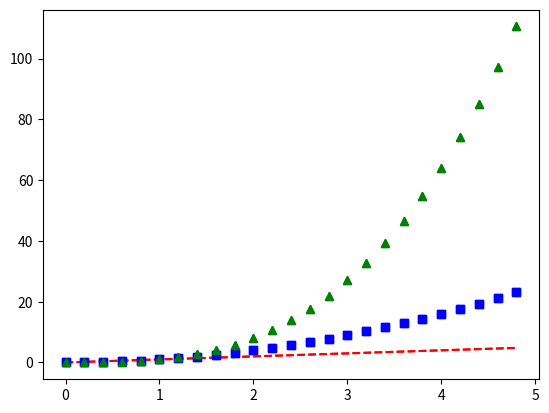

This chart was generated by the following Python code:
#%%
import matplotlib.pyplot as plt
import numpy as np
from numpy.core.defchararray import replace

t = np.arange(0. , 5, .2)
plt.plot(t, t, 'r--', t, t**2, 'bs', t, t**3, 'g^')
plt.show()
# %%
import matplotlib.pyplot as plt

t = []
p2 = []
p3 = []

for i in range(0, 50, 2):
    t.append(i / 10)
    p2.append((i / 10) **2 )
    p3.append((i / 10) **3 )
plt.plot(t, t, 'r--', t, p2, 'bs', t, p3, 'g^')
plt.show()
# %%
import numpy as np
print(np.sqrt(2))
# %%
import numpy as np
print(np.pi)
print(np.sin(0))
print(np.cos(np.pi))

# %%
import numpy as np

a = np.random.rand(5)
print(a)
print(type(a))
# %%
import numpy as np

# 0~9까지의 숫자중 랜덤으로 10개의 숫자를 추출
print(np.random.choice(10, 10))
# %%
import numpy as np

# 0~9까지의 숫자중 6개를 뽑되 한번 뽑은 숫자는 재등장하지 않는다.
print(np.random.choice(10, 6, replace=False))
# %%
import numpy as np

# 0~5까지의 숫자 중 10개를 뽑되 다음과 같은 확률을 가진 체 뽑는다.
print(np.random.choice(6, 10, p=[.1,.1,.4,.2,.1,.1]))
# %%
